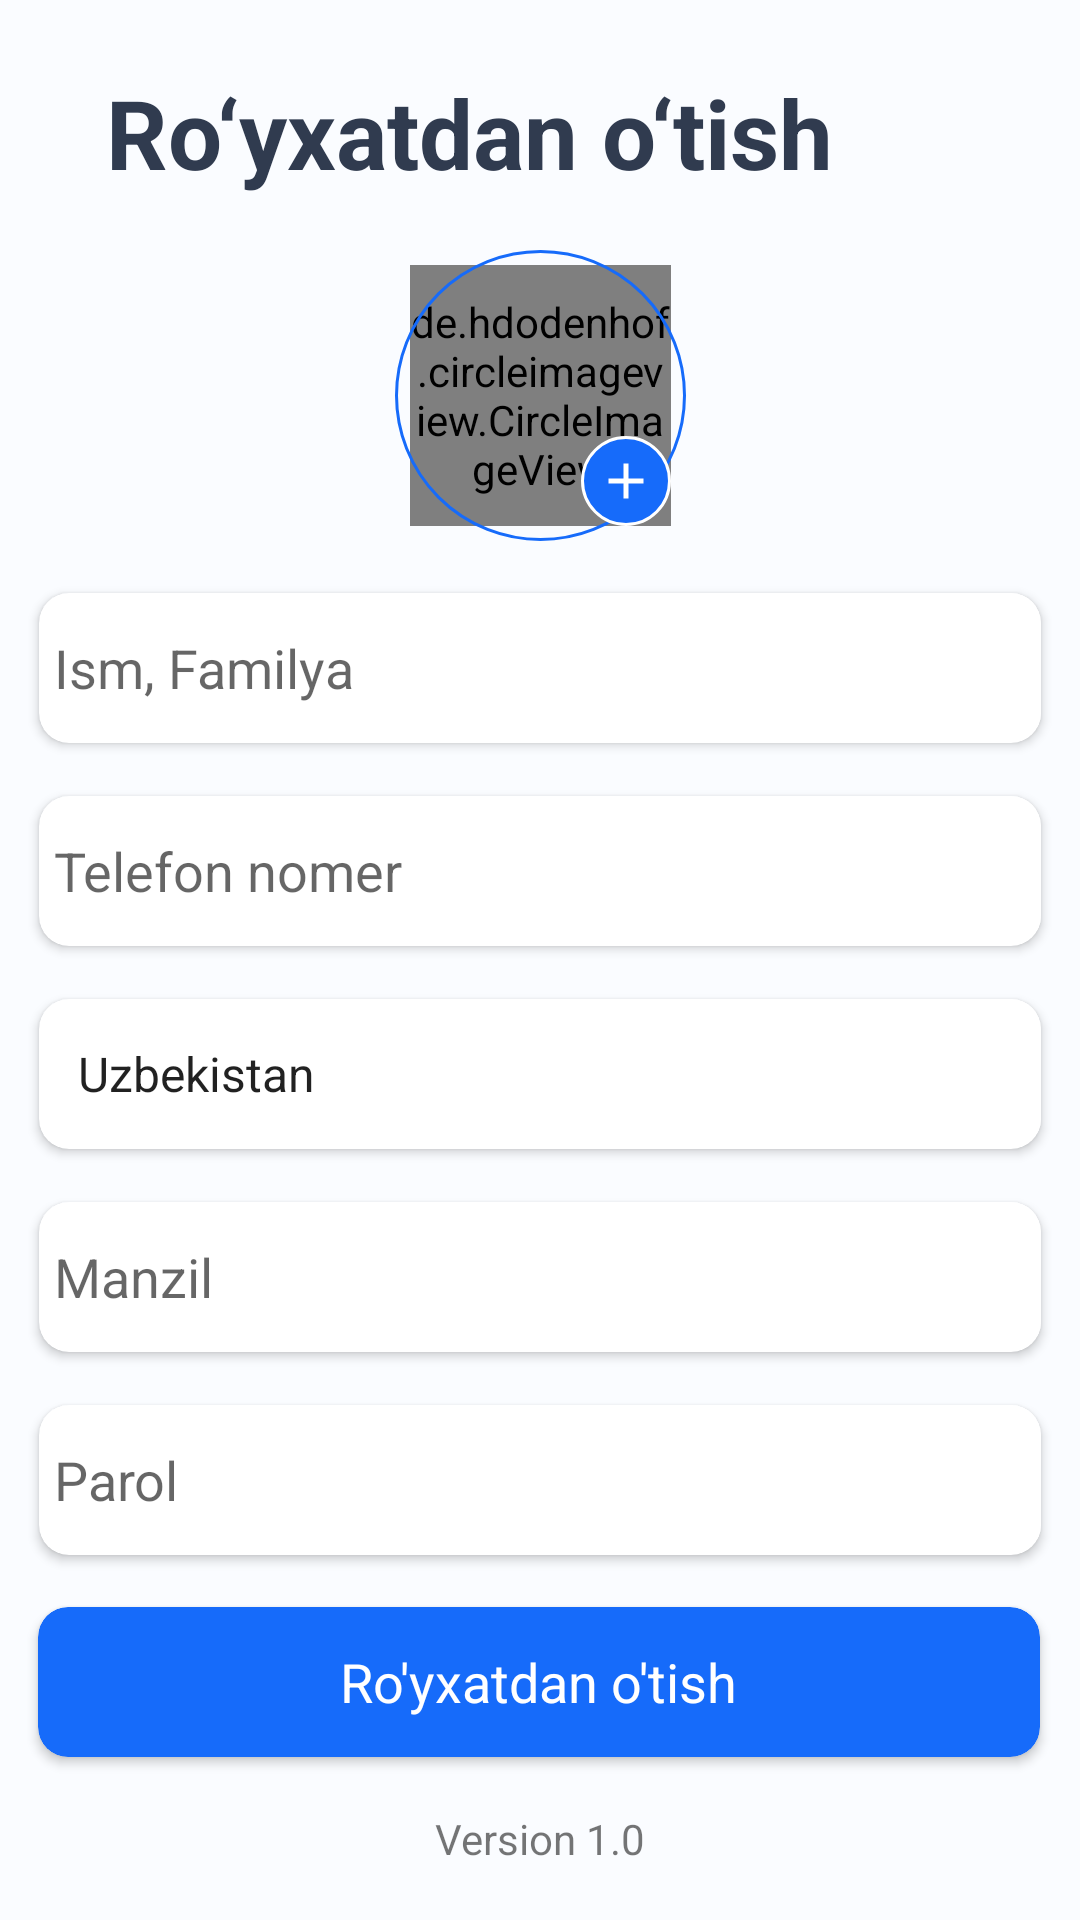

Android layout source for this screen:
<!-- AndroidManifest.xml: application theme Theme.H552RoyhatdanOtish -->
<!-- res/layout/fragment_registration.xml -->
<?xml version="1.0" encoding="utf-8"?>
<androidx.constraintlayout.widget.ConstraintLayout
    xmlns:android="http://schemas.android.com/apk/res/android"
    xmlns:tools="http://schemas.android.com/tools"
    android:layout_width="match_parent"
    android:layout_height="match_parent"
    xmlns:app="http://schemas.android.com/apk/res-auto"
    android:background="#FAFCFF"
    tools:context=".RegistrationFragment">

    <TextView
        android:id="@+id/txt_rot"
        android:layout_width="wrap_content"
        android:layout_height="wrap_content"
        android:text="Ro‘yxatdan o‘tish"
        android:textStyle="bold"
        android:textColor="#303B4F"
        android:textSize="32sp"
        app:layout_constraintBottom_toTopOf="@id/circle_imageview"
        app:layout_constraintHorizontal_bias="0.3"
        app:layout_constraintRight_toRightOf="parent"
        app:layout_constraintLeft_toLeftOf="parent"
        app:layout_constraintTop_toTopOf="parent" />

    <de.hdodenhof.circleimageview.CircleImageView
        android:id="@+id/circle_imageview"
        android:layout_width="87dp"
        android:layout_height="87dp"
        app:layout_constraintLeft_toLeftOf="@id/image_fon"
        app:layout_constraintTop_toTopOf="@id/image_fon"
        app:layout_constraintRight_toRightOf="@id/image_fon"
        app:layout_constraintBottom_toBottomOf="@id/image_fon"
        android:src="@drawable/ic_launcher_background"/>

    <ImageView
        android:id="@+id/image_fon"
        android:layout_width="wrap_content"
        android:layout_height="wrap_content"
        android:src="@drawable/ic_ellipse"
        app:layout_constraintBottom_toTopOf="@id/ismfamilya"
        app:layout_constraintLeft_toLeftOf="parent"
        app:layout_constraintRight_toRightOf="parent"
        app:layout_constraintTop_toBottomOf="@id/txt_rot"
        />

    <ImageView
        android:id="@+id/image_add"
        android:layout_width="wrap_content"
        android:layout_height="wrap_content"
        android:src="@drawable/ic_pluss"
        app:layout_constraintRight_toRightOf="@id/circle_imageview"
        app:layout_constraintBottom_toBottomOf="@id/circle_imageview"/>

    <androidx.cardview.widget.CardView
        android:id="@+id/ismfamilya"
        android:layout_width="334dp"
        android:layout_height="50dp"
        app:cardCornerRadius="10dp"
        app:layout_constraintLeft_toLeftOf="parent"
        app:layout_constraintRight_toRightOf="parent"
        app:layout_constraintTop_toBottomOf="@id/image_fon"
        app:layout_constraintBottom_toTopOf="@id/tel_nomer">

        <EditText
            android:id="@+id/edt_name"
            android:layout_width="334dp"
            android:layout_height="50dp"
            android:background="@drawable/back"
            android:hint="Ism, Familya"
            android:paddingLeft="5dp"
            app:layout_constraintLeft_toLeftOf="parent"
            app:layout_constraintRight_toRightOf="parent"
            app:layout_constraintTop_toTopOf="parent" />

    </androidx.cardview.widget.CardView>

    <androidx.cardview.widget.CardView
        android:id="@+id/tel_nomer"
        android:layout_width="334dp"
        android:layout_height="50dp"
        app:cardCornerRadius="10dp"
        app:layout_constraintLeft_toLeftOf="parent"
        app:layout_constraintRight_toRightOf="parent"
        app:layout_constraintTop_toBottomOf="@id/ismfamilya"
        app:layout_constraintBottom_toTopOf="@id/county">

        <EditText
            android:id="@+id/edt_tel_number_rg"
            android:layout_width="334dp"
            android:layout_height="50dp"
            android:background="@drawable/back"
            android:hint="Telefon nomer"
            android:paddingLeft="5dp"
            android:inputType="phone"
            app:layout_constraintLeft_toLeftOf="parent"
            app:layout_constraintRight_toRightOf="parent"
            app:layout_constraintTop_toTopOf="parent" />

    </androidx.cardview.widget.CardView>

    <androidx.cardview.widget.CardView
        android:id="@+id/county"
        android:layout_width="334dp"
        android:layout_height="50dp"
        app:cardCornerRadius="10dp"
        app:layout_constraintLeft_toLeftOf="parent"
        app:layout_constraintRight_toRightOf="parent"
        app:layout_constraintTop_toBottomOf="@id/tel_nomer"
        app:layout_constraintBottom_toTopOf="@id/manzil">

        <Spinner
            android:id="@+id/edt_country"
            android:layout_width="334dp"
            android:layout_height="50dp"
            android:background="@drawable/back"
            android:hint="Davlat"
            android:entries="@array/country"
            android:paddingLeft="5dp"
            app:layout_constraintLeft_toLeftOf="parent"
            app:layout_constraintRight_toRightOf="parent"
            app:layout_constraintTop_toTopOf="parent" />

    </androidx.cardview.widget.CardView>

    <androidx.cardview.widget.CardView
        android:id="@+id/manzil"
        android:layout_width="334dp"
        android:layout_height="50dp"
        app:cardCornerRadius="10dp"
        app:layout_constraintLeft_toLeftOf="parent"
        app:layout_constraintRight_toRightOf="parent"
        app:layout_constraintTop_toBottomOf="@id/county"
        app:layout_constraintBottom_toTopOf="@id/parol">

        <EditText
            android:id="@+id/edt_address"
            android:layout_width="334dp"
            android:layout_height="50dp"
            android:background="@drawable/back"
            android:hint="Manzil"
            android:paddingLeft="5dp"
            app:layout_constraintLeft_toLeftOf="parent"
            app:layout_constraintRight_toRightOf="parent"
            app:layout_constraintTop_toTopOf="parent" />

    </androidx.cardview.widget.CardView>

    <androidx.cardview.widget.CardView
        android:id="@+id/parol"
        android:layout_width="334dp"
        android:layout_height="50dp"
        app:cardCornerRadius="10dp"
        app:layout_constraintLeft_toLeftOf="parent"
        app:layout_constraintRight_toRightOf="parent"
        app:layout_constraintBottom_toTopOf="@id/card_registration"
        app:layout_constraintTop_toBottomOf="@id/manzil">

        <EditText
            android:id="@+id/edt_password_rg"
            android:inputType="textPassword"
            android:layout_width="334dp"
            android:layout_height="50dp"
            android:background="@drawable/back"
            android:hint="Parol"
            android:paddingLeft="5dp"
            app:layout_constraintLeft_toLeftOf="parent"
            app:layout_constraintRight_toRightOf="parent"
            app:layout_constraintTop_toTopOf="parent" />

    </androidx.cardview.widget.CardView>


    <androidx.cardview.widget.CardView
        android:id="@+id/card_registration"
        android:layout_width="334dp"
        android:layout_height="50dp"
        app:cardBackgroundColor="#166BFA"
        app:cardCornerRadius="10dp"
        app:cardMaxElevation="5dp"
        app:layout_constraintBottom_toTopOf="@id/txt_version_ro"
        app:layout_constraintHorizontal_bias="0.493"
        app:layout_constraintLeft_toLeftOf="parent"
        app:layout_constraintRight_toRightOf="parent"
        app:layout_constraintTop_toBottomOf="@id/parol">

        <TextView
            android:layout_width="wrap_content"
            android:layout_height="wrap_content"
            android:layout_gravity="center"
            android:text="Ro'yxatdan o'tish"
            android:textColor="@color/white"
            android:textSize="18sp" />

    </androidx.cardview.widget.CardView>

    <TextView
        android:id="@+id/txt_version_ro"
        android:layout_width="wrap_content"
        android:layout_height="wrap_content"
        android:text="Version 1.0"
        app:layout_constraintTop_toBottomOf="@id/card_registration"
        app:layout_constraintLeft_toLeftOf="parent"
        app:layout_constraintRight_toRightOf="parent"
        app:layout_constraintBottom_toBottomOf="parent"/>

</androidx.constraintlayout.widget.ConstraintLayout>
<!-- resources referenced by this layout -->
<resources>
  <string-array name="country">
          <item>Uzbekistan</item>
          <item>AQSH</item>
          <item>Russian</item>
          <item>brazil</item>
          <item>Korea</item>
          <item>China</item>
          <item>India</item>
      </string-array>
  <!-- drawable back (drawable) -->
  <?xml version="1.0" encoding="utf-8"?>
  <selector xmlns:android="http://schemas.android.com/apk/res/android">
      -<item>
  
  
      -<layer-list>
  
  
      -<item android:left="5dp" android:bottom="5dp">
  
  
      -<shape>
  
      <gradient android:startColor="#FFF" android:endColor="#FFF" android:angle="270"/>
  
      <corners android:topRightRadius="10dp" android:topLeftRadius="10dp"/>
  
  </shape>
  
  </item>
  
  </layer-list>
  
  </item>
  </selector>
  <!-- drawable ic_ellipse (drawable) -->
  <vector xmlns:android="http://schemas.android.com/apk/res/android"
      android:width="97dp"
      android:height="97dp"
      android:viewportWidth="97"
      android:viewportHeight="97">
    <path
        android:strokeWidth="1"
        android:pathData="M48.5,48.5m-48,0a48,48 0,1 1,96 0a48,48 0,1 1,-96 0"
        android:fillColor="#00000000"
        android:strokeColor="#166BFA"/>
  </vector>
  <!-- drawable ic_pluss (drawable) -->
  <vector xmlns:android="http://schemas.android.com/apk/res/android"
      android:width="30dp"
      android:height="30dp"
      android:viewportWidth="30"
      android:viewportHeight="30">
    <path
        android:strokeWidth="1"
        android:pathData="M15,15m-14.5,0a14.5,14.5 0,1 1,29 0a14.5,14.5 0,1 1,-29 0"
        android:fillColor="#166BFA"
        android:strokeColor="#ffffff"/>
    <path
        android:pathData="M14.1667,14.1667V9.1667H15.8333V14.1667H20.8333V15.8333H15.8333V20.8333H14.1667V15.8333H9.1667V14.1667H14.1667Z"
        android:fillColor="#ffffff"/>
  </vector>
  <style name="Theme.H552RoyhatdanOtish" parent="Theme.MaterialComponents.DayNight.NoActionBar">
          
          <item name="colorPrimary">@color/purple_500</item>
          <item name="colorPrimaryVariant">@color/purple_700</item>
          <item name="colorOnPrimary">@color/white</item>
          
          <item name="colorSecondary">@color/teal_200</item>
          <item name="colorSecondaryVariant">@color/teal_700</item>
          <item name="colorOnSecondary">@color/black</item>
          
          <item name="android:statusBarColor" tools:targetApi="l">?attr/colorPrimaryVariant</item>
          
      </style>
  <!-- not gathered from this repository: default colours our renderer supplied (Android Studio template values) -->
  <color name="purple_500">#FF6200EE</color>
  <color name="purple_700">#FF3700B3</color>
  <color name="teal_200">#FF03DAC5</color>
  <color name="teal_700">#FF018786</color>
  <color name="black">#FF000000</color>
  <color name="white">#FFFFFFFF</color>
</resources>
